Run: headless pygame with SDL's dummy video driver; simulated clock (each Clock.tick advances the game by its frame time, no real sleeping); random seed 0; keys injected as events and as key.get_pressed() state; no mouse input.
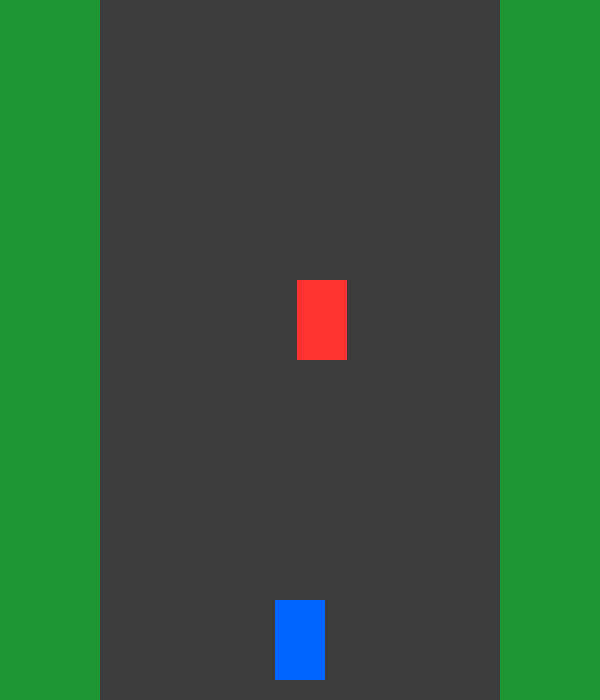
Frame 1 of 4 · flips 1–60 · no input
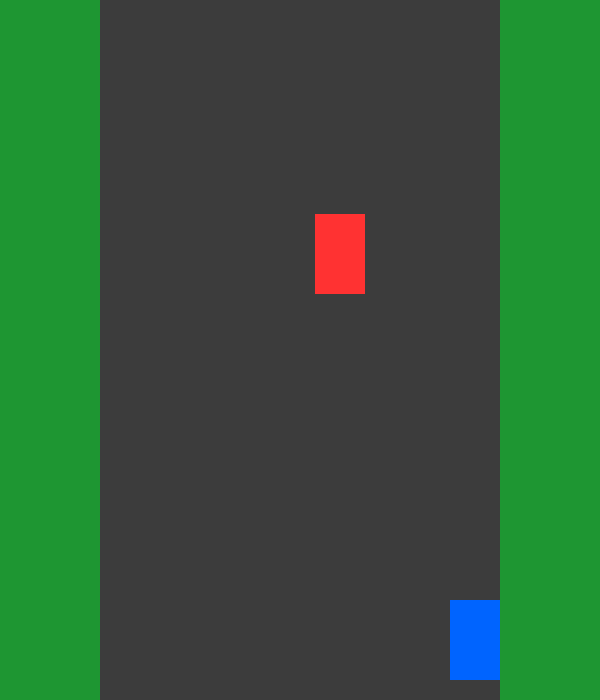
Frame 2 of 4 · flips 61–180 · tapped SPACE, RETURN · held RIGHT (→), D
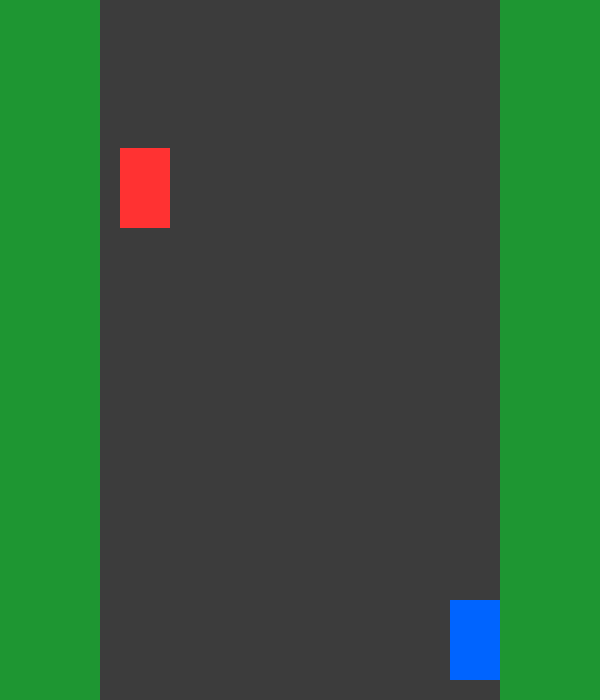
Frame 3 of 4 · flips 181–300 · held DOWN (↓), S
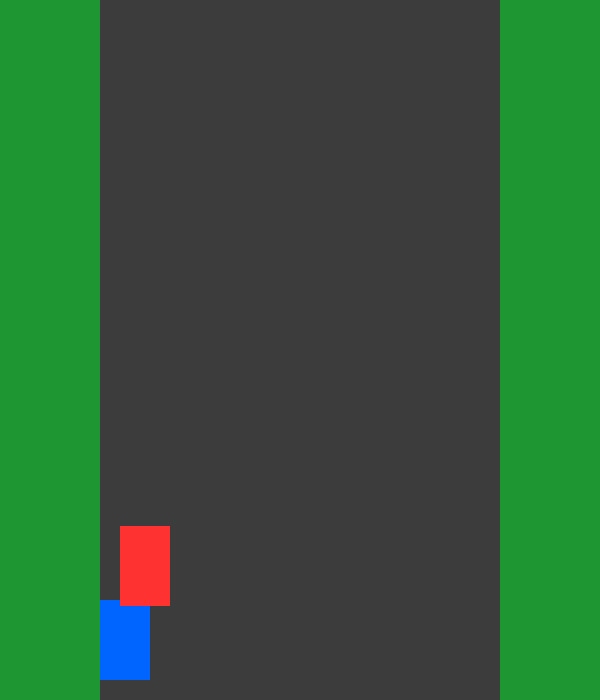
Frame 4 of 4 · flips 301–420 · held LEFT (←), A, UP (↑), W

The pygame program that drew these frames:

import pygame
import random

pygame.init()

screen = pygame.display.set_mode((600, 700))
clock = pygame.time.Clock()

player = pygame.Rect(275, 600, 50, 80)
enemy = pygame.Rect(random.randint(100, 450), -80, 50, 80)

score = 0
speed = 6
running = True

while running:
    clock.tick(60)

    for event in pygame.event.get():
        if event.type == pygame.QUIT:
            running = False

    keys = pygame.key.get_pressed()

    if keys[pygame.K_LEFT]:
        player.x -= 7
    if keys[pygame.K_RIGHT]:
        player.x += 7

    player.x = max(100, min(player.x, 450))

    enemy.y += speed

    if enemy.y > 700:
        enemy.y = -80
        enemy.x = random.randint(100, 450)
        score += 1

    if player.colliderect(enemy):
        running = False

    screen.fill((30, 150, 50))

    pygame.draw.rect(screen, (60, 60, 60), (100, 0, 400, 700))
    pygame.draw.rect(screen, (0, 100, 255), player)
    pygame.draw.rect(screen, (255, 50, 50), enemy)

    pygame.display.flip()

pygame.quit()
